Run: headless pygame with SDL's dummy video driver; simulated clock (each Clock.tick advances the game by its frame time, no real sleeping); random seed 0; keys injected as events and as key.get_pressed() state; mouse plan: one left click at the window centre at the start of phase 2, then a move to the lower-right quarter at the start of phase 3.
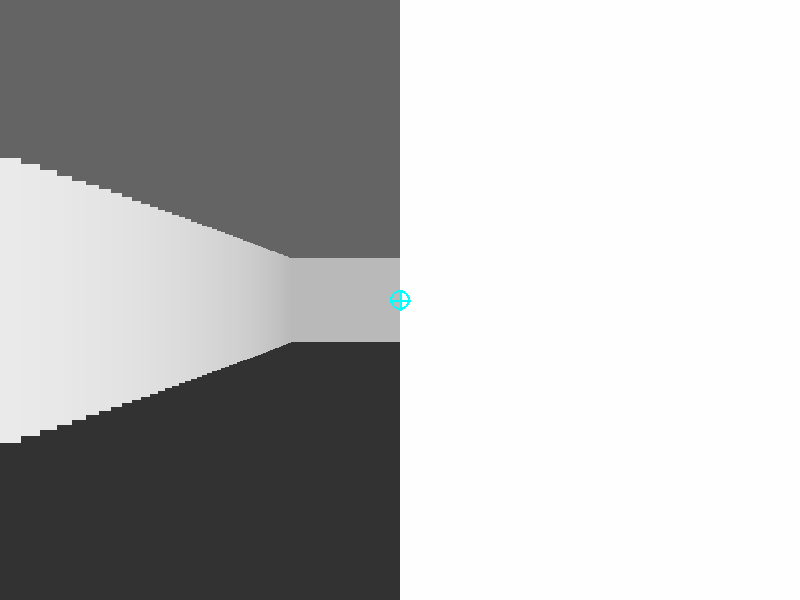
Frame 1 of 4 · flips 1–60 · no input
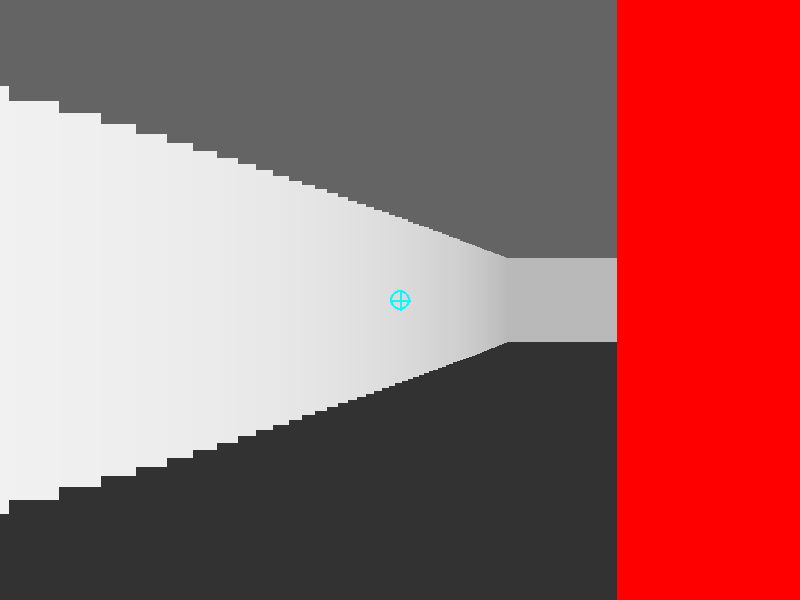
Frame 2 of 4 · flips 61–180 · clicked the window centre · tapped SPACE, RETURN · held RIGHT (→), D
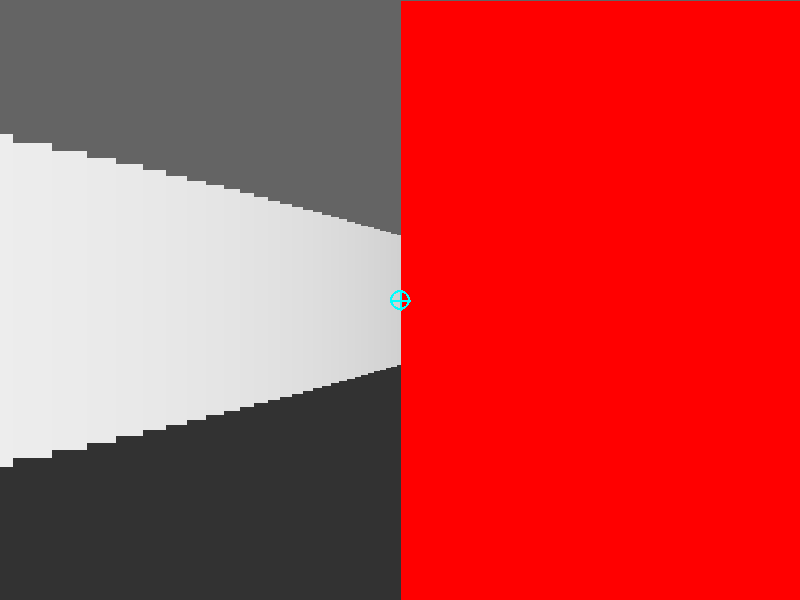
Frame 3 of 4 · flips 181–300 · moved the mouse to the lower-right quarter · held DOWN (↓), S
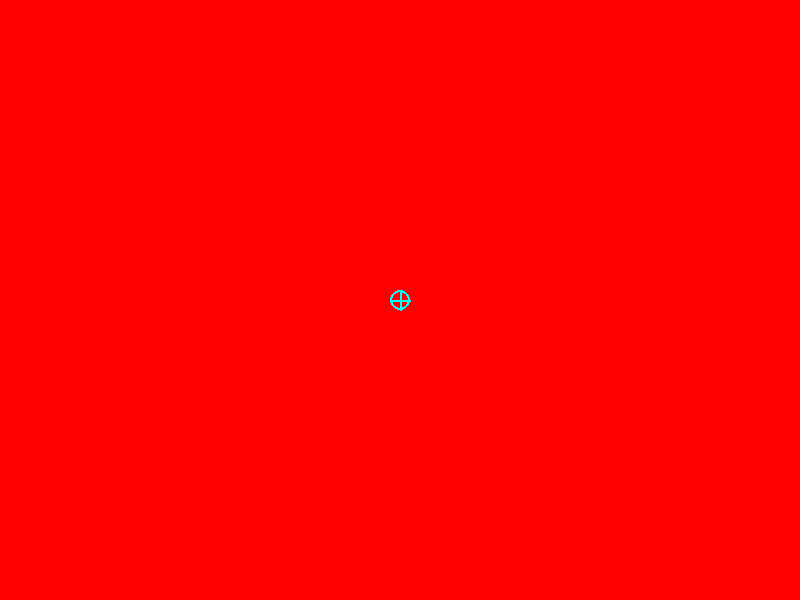
Frame 4 of 4 · flips 301–420 · held LEFT (←), A, UP (↑), W

The pygame program that drew these frames:

import pygame
import math
from enum import Enum

# Initialize Pygame
pygame.init()

# Screen dimensions
WIDTH, HEIGHT = 800, 600

class Color(Enum):
    WHITE = (255, 255, 255)
    BLACK = (0, 0, 0)
    RED = (255, 0, 0)
    GREEN = (0, 255, 0)
    BLUE = (0, 0, 255)
    YELLOW = (255, 255, 0)
    PURPLE = (128, 0, 128)
    CYAN = (0, 255, 255)
    GRAY = (100, 100, 100)
    FLOOR_GRAY = (50, 50, 50)

class Reticle:
    def __init__(self):
        self.size = 10
        self.thickness = 2
    
    def draw(self, screen, color):
        center_x, center_y = WIDTH // 2, HEIGHT // 2
        inverted_color = (255 - color.value[0], 255 - color.value[1], 255 - color.value[2])
        
        # Draw crosshair
        pygame.draw.line(screen, inverted_color, 
                        (center_x - self.size, center_y), 
                        (center_x + self.size, center_y), 
                        self.thickness)
        pygame.draw.line(screen, inverted_color, 
                        (center_x, center_y - self.size), 
                        (center_x, center_y + self.size), 
                        self.thickness)
        
        # Draw outer circle
        pygame.draw.circle(screen, inverted_color, (center_x, center_y), self.size, self.thickness)

class GameObject:
    def __init__(self, x, y):
        self.x = x
        self.y = y
    
    def update(self):
        pass
    
    def draw(self, screen):
        pass

class Wall(GameObject):
    def __init__(self, x, y):
        super().__init__(x, y)
        self.color = None
    
    def set_color(self, color):
        self.color = color
    
    def draw(self, screen, ray, proj_height, depth_shade):
        color = self.color.value if self.color else depth_shade
        pygame.draw.rect(screen, color, (ray, HEIGHT // 2 - proj_height // 2, 1, proj_height))

class Projectile(GameObject):
    def __init__(self, x, y, angle, color):
        super().__init__(x, y)
        self.angle = angle
        self.color = color
        self.speed = 0.5
        self.distance = 0
        self.max_distance = 20
        self.active = False
    
    def update(self):
        if not self.active:
            return
        
        self.distance += self.speed
        self.x += math.cos(self.angle) * self.speed
        self.y += math.sin(self.angle) * self.speed
        
        if self.distance >= self.max_distance:
            self.active = False
    
    def draw(self, screen):
        if not self.active:
            return
            
        size = max(1, int(20 - (self.distance / self.max_distance) * 18))
        pygame.draw.circle(screen, self.color.value, (WIDTH // 2, HEIGHT // 2), size)

class Player(GameObject):
    def __init__(self, x, y):
        super().__init__(x, y)
        self.angle = 0
        self.speed = 0.05
        self.rot_speed = 0.05
        self.projectile = None
    
    def move_forward(self, game_map):
        new_x = self.x + math.cos(self.angle) * self.speed
        new_y = self.y + math.sin(self.angle) * self.speed
        if game_map[int(new_y)][int(new_x)] == 0:
            self.x = new_x
            self.y = new_y
    
    def move_backward(self, game_map):
        new_x = self.x - math.cos(self.angle) * self.speed
        new_y = self.y - math.sin(self.angle) * self.speed
        if game_map[int(new_y)][int(new_x)] == 0:
            self.x = new_x
            self.y = new_y
    
    def rotate_left(self):
        self.angle -= self.rot_speed
    
    def rotate_right(self):
        self.angle += self.rot_speed
    
    def shoot(self):
        if not self.projectile.active:
            self.projectile.x = self.x
            self.projectile.y = self.y
            self.projectile.angle = self.angle
            self.projectile.distance = 0
            self.projectile.active = True

class GameMap:
    def __init__(self, map_data):
        self.map_data = map_data
        self.walls = {}
        self.initialize_walls()
    
    def initialize_walls(self):
        for y in range(len(self.map_data)):
            for x in range(len(self.map_data[0])):
                if self.map_data[y][x] == 1:
                    self.walls[(x, y)] = Wall(x, y)
    
    def get_cell(self, x, y):
        if 0 <= x < len(self.map_data[0]) and 0 <= y < len(self.map_data):
            return self.map_data[y][x]
        return None
    
    def color_wall(self, x, y, color):
        if (x, y) in self.walls:
            self.walls[(x, y)].set_color(color)

class ColorSelector:
    def __init__(self):
        self.colors = [
            Color.RED, 
            Color.GREEN, 
            Color.BLUE, 
            Color.YELLOW, 
            Color.PURPLE, 
            Color.CYAN
        ]
        self.current_index = 0
        self.timer = 0
        self.duration = 30
    
    @property
    def current_color(self):
        return self.colors[self.current_index]
    
    def next_color(self):
        self.current_index = (self.current_index + 1) % len(self.colors)
        self.timer = self.duration
    
    def update(self):
        if self.timer > 0:
            self.timer -= 1
    
    def draw_notification(self, screen):
        if self.timer > 0:
            alpha = min(255, self.timer * 8)
            color_name = self.current_color.name
            font = pygame.font.Font(None, 72)
            text_surface = font.render(f"Color: {color_name}", True, self.current_color.value)
            text_surface.set_alpha(alpha)
            text_rect = text_surface.get_rect(center=(WIDTH // 2, HEIGHT // 2))
            screen.blit(text_surface, text_rect)

class Renderer:
    def __init__(self):
        self.screen = pygame.display.set_mode((WIDTH, HEIGHT))
        pygame.display.set_caption("OOP Doom Clone with Reticle")
        self.FOV = math.pi / 3
        self.HALF_FOV = self.FOV / 2
        self.NUM_RAYS = WIDTH
        self.DELTA_ANGLE = self.FOV / self.NUM_RAYS
        self.MAX_DEPTH = 20
    
    def draw_floor_and_ceiling(self):
        pygame.draw.rect(self.screen, Color.FLOOR_GRAY.value, (0, HEIGHT // 2, WIDTH, HEIGHT // 2))
        pygame.draw.rect(self.screen, Color.GRAY.value, (0, 0, WIDTH, HEIGHT // 2))
    
    def cast_rays(self, player, game_map):
        for ray in range(self.NUM_RAYS):
            ray_angle = (player.angle - self.HALF_FOV) + (ray * self.DELTA_ANGLE)
            depth = 0
            hit_wall = False
            wall_x, wall_y = 0, 0

            while not hit_wall and depth < self.MAX_DEPTH:
                depth += 0.1
                test_x = int(player.x + depth * math.cos(ray_angle))
                test_y = int(player.y + depth * math.sin(ray_angle))

                if game_map.get_cell(test_x, test_y) is None:
                    hit_wall = True
                    depth = self.MAX_DEPTH
                elif game_map.get_cell(test_x, test_y) == 1:
                    hit_wall = True
                    wall_x, wall_y = test_x, test_y

            if hit_wall and game_map.get_cell(test_x, test_y) == 1:
                proj_height = HEIGHT / (depth + 0.0001)
                depth_shade = (255 - int(depth * 10),) * 3
                if (wall_x, wall_y) in game_map.walls:
                    game_map.walls[(wall_x, wall_y)].draw(self.screen, ray, proj_height, depth_shade)

class Game:
    def __init__(self):
        self.screen = pygame.display.set_mode((WIDTH, HEIGHT))
        self.clock = pygame.time.Clock()
        self.running = False
        
        # Game objects
        self.game_map = GameMap([
            [1, 1, 1, 1, 1, 1, 1, 1, 1, 1],
            [1, 0, 0, 0, 0, 0, 0, 0, 0, 1],
            [1, 0, 1, 1, 0, 1, 1, 1, 0, 1],
            [1, 0, 1, 0, 0, 0, 0, 1, 0, 1],
            [1, 0, 1, 0, 1, 1, 0, 1, 0, 1],
            [1, 0, 0, 0, 0, 0, 0, 1, 0, 1],
            [1, 0, 1, 1, 1, 1, 0, 1, 0, 1],
            [1, 0, 0, 0, 0, 0, 0, 0, 0, 1],
            [1, 1, 1, 1, 1, 1, 1, 1, 1, 1]
        ])
        
        self.player = Player(2, 2)
        self.color_selector = ColorSelector()
        self.renderer = Renderer()
        self.reticle = Reticle()
        
        # Initialize projectile
        self.player.projectile = Projectile(
            self.player.x, 
            self.player.y, 
            self.player.angle, 
            self.color_selector.current_color
        )
    
    def handle_events(self):
        for event in pygame.event.get():
            if event.type == pygame.QUIT:
                self.running = False
            if event.type == pygame.MOUSEBUTTONDOWN and event.button == 1:
                self.player.shoot()
            if event.type == pygame.KEYDOWN:
                if event.key == pygame.K_q:
                    self.color_selector.next_color()
                    self.player.projectile.color = self.color_selector.current_color
    
    def update(self):
        keys = pygame.key.get_pressed()
        if keys[pygame.K_w]:
            self.player.move_forward(self.game_map.map_data)
        if keys[pygame.K_s]:
            self.player.move_backward(self.game_map.map_data)
        if keys[pygame.K_a]:
            self.player.rotate_left()
        if keys[pygame.K_d]:
            self.player.rotate_right()
        
        self.player.projectile.update()
        self.color_selector.update()
        
        # Check projectile collision
        if self.player.projectile.active:
            map_x, map_y = int(self.player.projectile.x), int(self.player.projectile.y)
            if self.game_map.get_cell(map_x, map_y) == 1:
                self.game_map.color_wall(map_x, map_y, self.player.projectile.color)
                self.player.projectile.active = False
    
    def render(self):
        self.screen.fill(Color.BLACK.value)
        self.renderer.draw_floor_and_ceiling()
        self.renderer.cast_rays(self.player, self.game_map)
        self.player.projectile.draw(self.screen)
        self.color_selector.draw_notification(self.screen)
        
        # Draw reticle with current projectile color
        self.reticle.draw(self.screen, self.player.projectile.color)
        
        pygame.display.flip()
    
    def run(self):
        self.running = True
        while self.running:
            self.handle_events()
            self.update()
            self.render()
            self.clock.tick(60)

if __name__ == "__main__":
    game = Game()
    game.run()
    pygame.quit()
